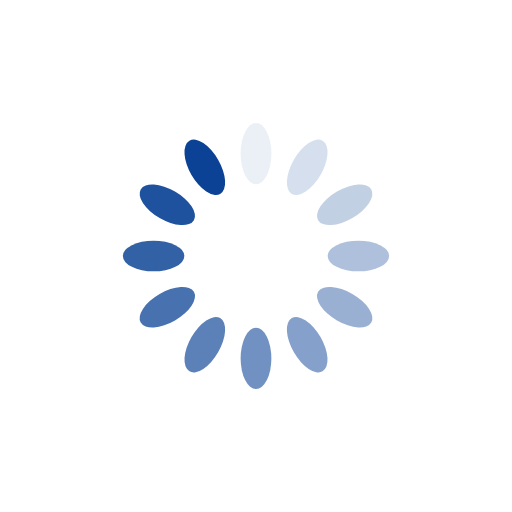
t = 0.00 s
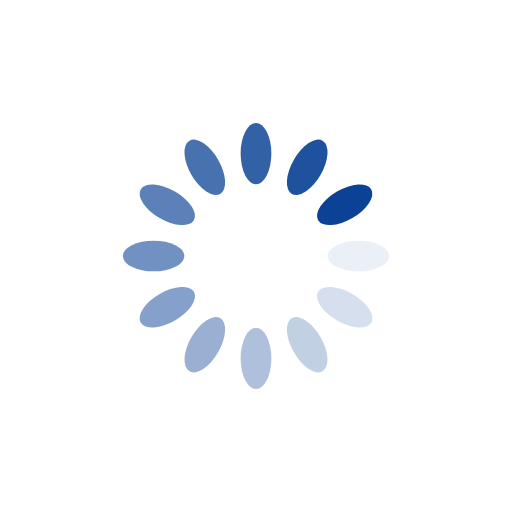
t = 0.25 s
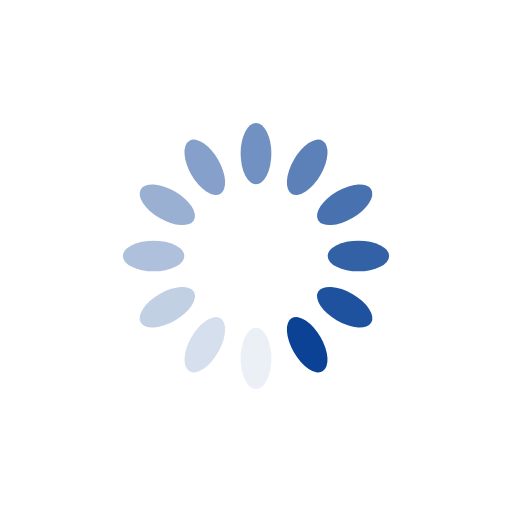
t = 0.50 s
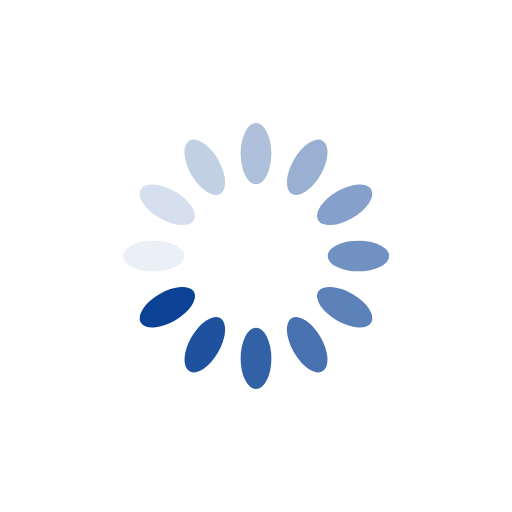
t = 0.75 s

The animated SVG that drew these frames (rendered in a browser with its animation timeline set to each time). Animation: 12 SMIL elements (animate=12); one cycle of 1.00 s, repeats indefinitely.

<svg xmlns="http://www.w3.org/2000/svg" viewBox="0 0 100 100" preserveAspectRatio="xMidYMid" width="200" height="200" style="shape-rendering: auto; display: block; background: rgb(255, 255, 255);" xmlns:xlink="http://www.w3.org/1999/xlink"><g><g transform="rotate(0 50 50)">
  <rect fill="#0b4295" height="12" width="6" ry="6" rx="3" y="24" x="47">
    <animate repeatCount="indefinite" begin="-0.9166666666666666s" dur="1s" keyTimes="0;1" values="1;0" attributeName="opacity"></animate>
  </rect>
</g><g transform="rotate(30 50 50)">
  <rect fill="#0b4295" height="12" width="6" ry="6" rx="3" y="24" x="47">
    <animate repeatCount="indefinite" begin="-0.8333333333333334s" dur="1s" keyTimes="0;1" values="1;0" attributeName="opacity"></animate>
  </rect>
</g><g transform="rotate(60 50 50)">
  <rect fill="#0b4295" height="12" width="6" ry="6" rx="3" y="24" x="47">
    <animate repeatCount="indefinite" begin="-0.75s" dur="1s" keyTimes="0;1" values="1;0" attributeName="opacity"></animate>
  </rect>
</g><g transform="rotate(90 50 50)">
  <rect fill="#0b4295" height="12" width="6" ry="6" rx="3" y="24" x="47">
    <animate repeatCount="indefinite" begin="-0.6666666666666666s" dur="1s" keyTimes="0;1" values="1;0" attributeName="opacity"></animate>
  </rect>
</g><g transform="rotate(120 50 50)">
  <rect fill="#0b4295" height="12" width="6" ry="6" rx="3" y="24" x="47">
    <animate repeatCount="indefinite" begin="-0.5833333333333334s" dur="1s" keyTimes="0;1" values="1;0" attributeName="opacity"></animate>
  </rect>
</g><g transform="rotate(150 50 50)">
  <rect fill="#0b4295" height="12" width="6" ry="6" rx="3" y="24" x="47">
    <animate repeatCount="indefinite" begin="-0.5s" dur="1s" keyTimes="0;1" values="1;0" attributeName="opacity"></animate>
  </rect>
</g><g transform="rotate(180 50 50)">
  <rect fill="#0b4295" height="12" width="6" ry="6" rx="3" y="24" x="47">
    <animate repeatCount="indefinite" begin="-0.4166666666666667s" dur="1s" keyTimes="0;1" values="1;0" attributeName="opacity"></animate>
  </rect>
</g><g transform="rotate(210 50 50)">
  <rect fill="#0b4295" height="12" width="6" ry="6" rx="3" y="24" x="47">
    <animate repeatCount="indefinite" begin="-0.3333333333333333s" dur="1s" keyTimes="0;1" values="1;0" attributeName="opacity"></animate>
  </rect>
</g><g transform="rotate(240 50 50)">
  <rect fill="#0b4295" height="12" width="6" ry="6" rx="3" y="24" x="47">
    <animate repeatCount="indefinite" begin="-0.25s" dur="1s" keyTimes="0;1" values="1;0" attributeName="opacity"></animate>
  </rect>
</g><g transform="rotate(270 50 50)">
  <rect fill="#0b4295" height="12" width="6" ry="6" rx="3" y="24" x="47">
    <animate repeatCount="indefinite" begin="-0.16666666666666666s" dur="1s" keyTimes="0;1" values="1;0" attributeName="opacity"></animate>
  </rect>
</g><g transform="rotate(300 50 50)">
  <rect fill="#0b4295" height="12" width="6" ry="6" rx="3" y="24" x="47">
    <animate repeatCount="indefinite" begin="-0.08333333333333333s" dur="1s" keyTimes="0;1" values="1;0" attributeName="opacity"></animate>
  </rect>
</g><g transform="rotate(330 50 50)">
  <rect fill="#0b4295" height="12" width="6" ry="6" rx="3" y="24" x="47">
    <animate repeatCount="indefinite" begin="0s" dur="1s" keyTimes="0;1" values="1;0" attributeName="opacity"></animate>
  </rect>
</g><g></g></g><!-- [ldio] generated by https://loading.io --></svg>